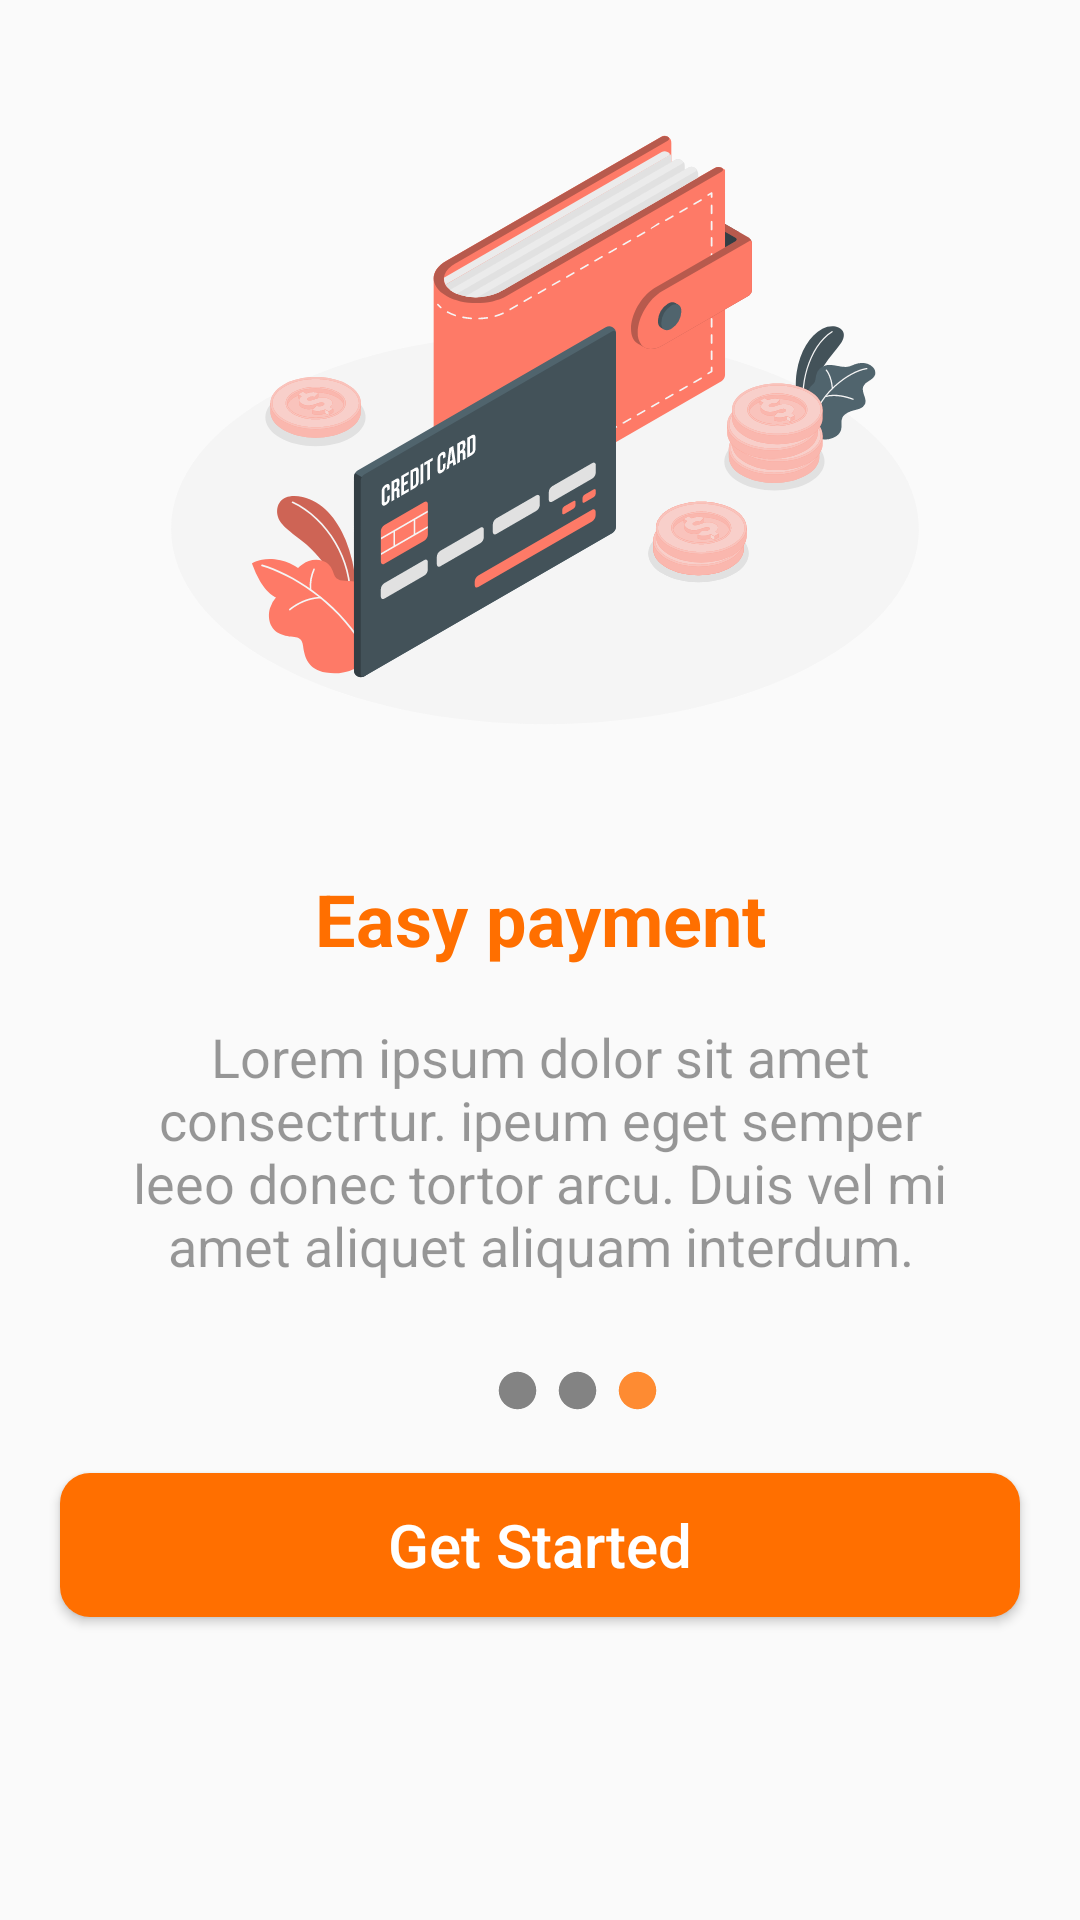

Produce the Android XML layout that renders to this screen, including the resource entries it uses.
<!-- AndroidManifest.xml: application theme Theme.FOODDELARY -->
<!-- res/layout/activity_four.xml -->
<?xml version="1.0" encoding="utf-8"?>
<LinearLayout xmlns:android="http://schemas.android.com/apk/res/android"
    xmlns:app="http://schemas.android.com/apk/res-auto"
    xmlns:tools="http://schemas.android.com/tools"
    android:layout_width="match_parent"
    android:orientation="vertical"
    android:layout_height="match_parent"
    tools:context=".four">


    <ImageView
        android:layout_width="match_parent"
        android:layout_marginTop="10dp"
        android:layout_height="270dp"
        android:src="@drawable/plain_credit_card_amico"
        />
    <TextView
        android:layout_marginTop="10dp"
        android:id="@+id/textView4"
        android:layout_width="match_parent"
        android:layout_height="40dp"

        android:text="Easy payment"
        android:textAlignment="center"
        android:textColor="@color/primary_color"
        android:textSize="24sp"
        android:textStyle="bold"
        />
    <TextView
        android:id="@+id/textView3"
        android:layout_width="match_parent"
        android:layout_height="106dp"
        android:layout_marginLeft="40dp"
        android:layout_marginRight="40dp"
        android:lines="4"
        android:layout_marginTop="10dp"
        android:text="@string/text1"
        android:textAlignment="center"
        android:textColor="#66000000"
        android:textSize="18dp"
        />

    <LinearLayout
        android:layout_width="match_parent"
        android:layout_height="15dp"
        android:layout_marginLeft="5dp"
        android:layout_marginRight="5dp"
        android:layout_marginTop="10dp"
        android:orientation="horizontal">
        <ImageView
            android:id="@+id/imageView"
            android:layout_width="15dp"
            android:layout_height="15dp"
            android:layout_marginLeft="160dp"

            app:srcCompat="@drawable/point" />
        <ImageView
            android:id="@+id/imageView3"
            android:layout_width="15dp"
            android:layout_height="15dp"
            android:layout_marginLeft="5dp"

            app:srcCompat="@drawable/point" />

        <ImageView
            android:id="@+id/imageView2"
            android:layout_width="15dp"
            android:layout_height="15dp"
            android:layout_marginLeft="5dp"
            app:srcCompat="@drawable/ic_baseline_circle_24"/>


    </LinearLayout>


    <Button
        android:id="@+id/button4"
        android:layout_width="match_parent"
        android:layout_height="wrap_content"
        android:layout_marginLeft="20dp"
        android:layout_marginTop="20dp"
        android:layout_marginRight="20dp"
        android:background="@drawable/buttonbag"
        android:text="Get Started"
        android:textAllCaps="false"
        android:textColor="@color/white"
        android:textSize="20sp"
        />




</LinearLayout>
<!-- resources referenced by this layout -->
<resources>
  <color name="primary_color">#FF6F00</color>
  <color name="white">#FFFFFFFF</color>
  <!-- drawable buttonbag (drawable) -->
  <?xml version="1.0" encoding="utf-8"?>
  <shape xmlns:android="http://schemas.android.com/apk/res/android">
      <solid android:color="@color/primary_color"/>
      <corners android:radius="10dp"/>
  
  
  </shape>
  <!-- drawable ic_baseline_circle_24 (drawable) -->
  <vector android:alpha="0.8" android:height="24dp" android:tint="@color/primary_color"
      android:viewportHeight="24" android:viewportWidth="24"
      android:width="24dp" xmlns:android="http://schemas.android.com/apk/res/android">
      <path android:fillColor="@android:color/white" android:pathData="M12,2C6.47,2 2,6.47 2,12s4.47,10 10,10 10,-4.47 10,-10S17.53,2 12,2z"/>
  </vector>
  <!-- drawable plain_credit_card_amico: vector/xml drawable (drawable, 84673 chars, omitted) -->
  <!-- drawable point (drawable) -->
  <vector android:alpha="0.5" android:height="24dp" android:tint="#0C0C0B"
      android:viewportHeight="24" android:viewportWidth="24"
      android:width="24dp" xmlns:android="http://schemas.android.com/apk/res/android">
      <path android:fillColor="@android:color/white" android:pathData="M12,2C6.47,2 2,6.47 2,12s4.47,10 10,10 10,-4.47 10,-10S17.53,2 12,2z"/>
  </vector>
  <string name="text1">Lorem ipsum dolor sit amet consectrtur. ipeum eget semper leeo donec tortor arcu. Duis vel mi amet aliquet aliquam interdum.</string>
  <style name="Theme.FOODDELARY" parent="Theme.AppCompat.Light.NoActionBar">
          
          <item name="colorPrimary">@color/purple_500</item>
          <item name="colorPrimaryVariant">@color/purple_700</item>
          <item name="colorOnPrimary">@color/white</item>
          
          <item name="colorSecondary">@color/teal_200</item>
          <item name="colorSecondaryVariant">@color/teal_700</item>
          <item name="colorOnSecondary">@color/black</item>
          
          <item name="android:statusBarColor">?attr/colorPrimaryVariant</item>
          
      </style>
  <color name="purple_500">#FF6F00</color>
  <color name="purple_700">#FF6F00</color>
  <color name="teal_200">#FF03DAC5</color>
  <color name="teal_700">#FF018786</color>
  <color name="black">#FF000000</color>
</resources>
